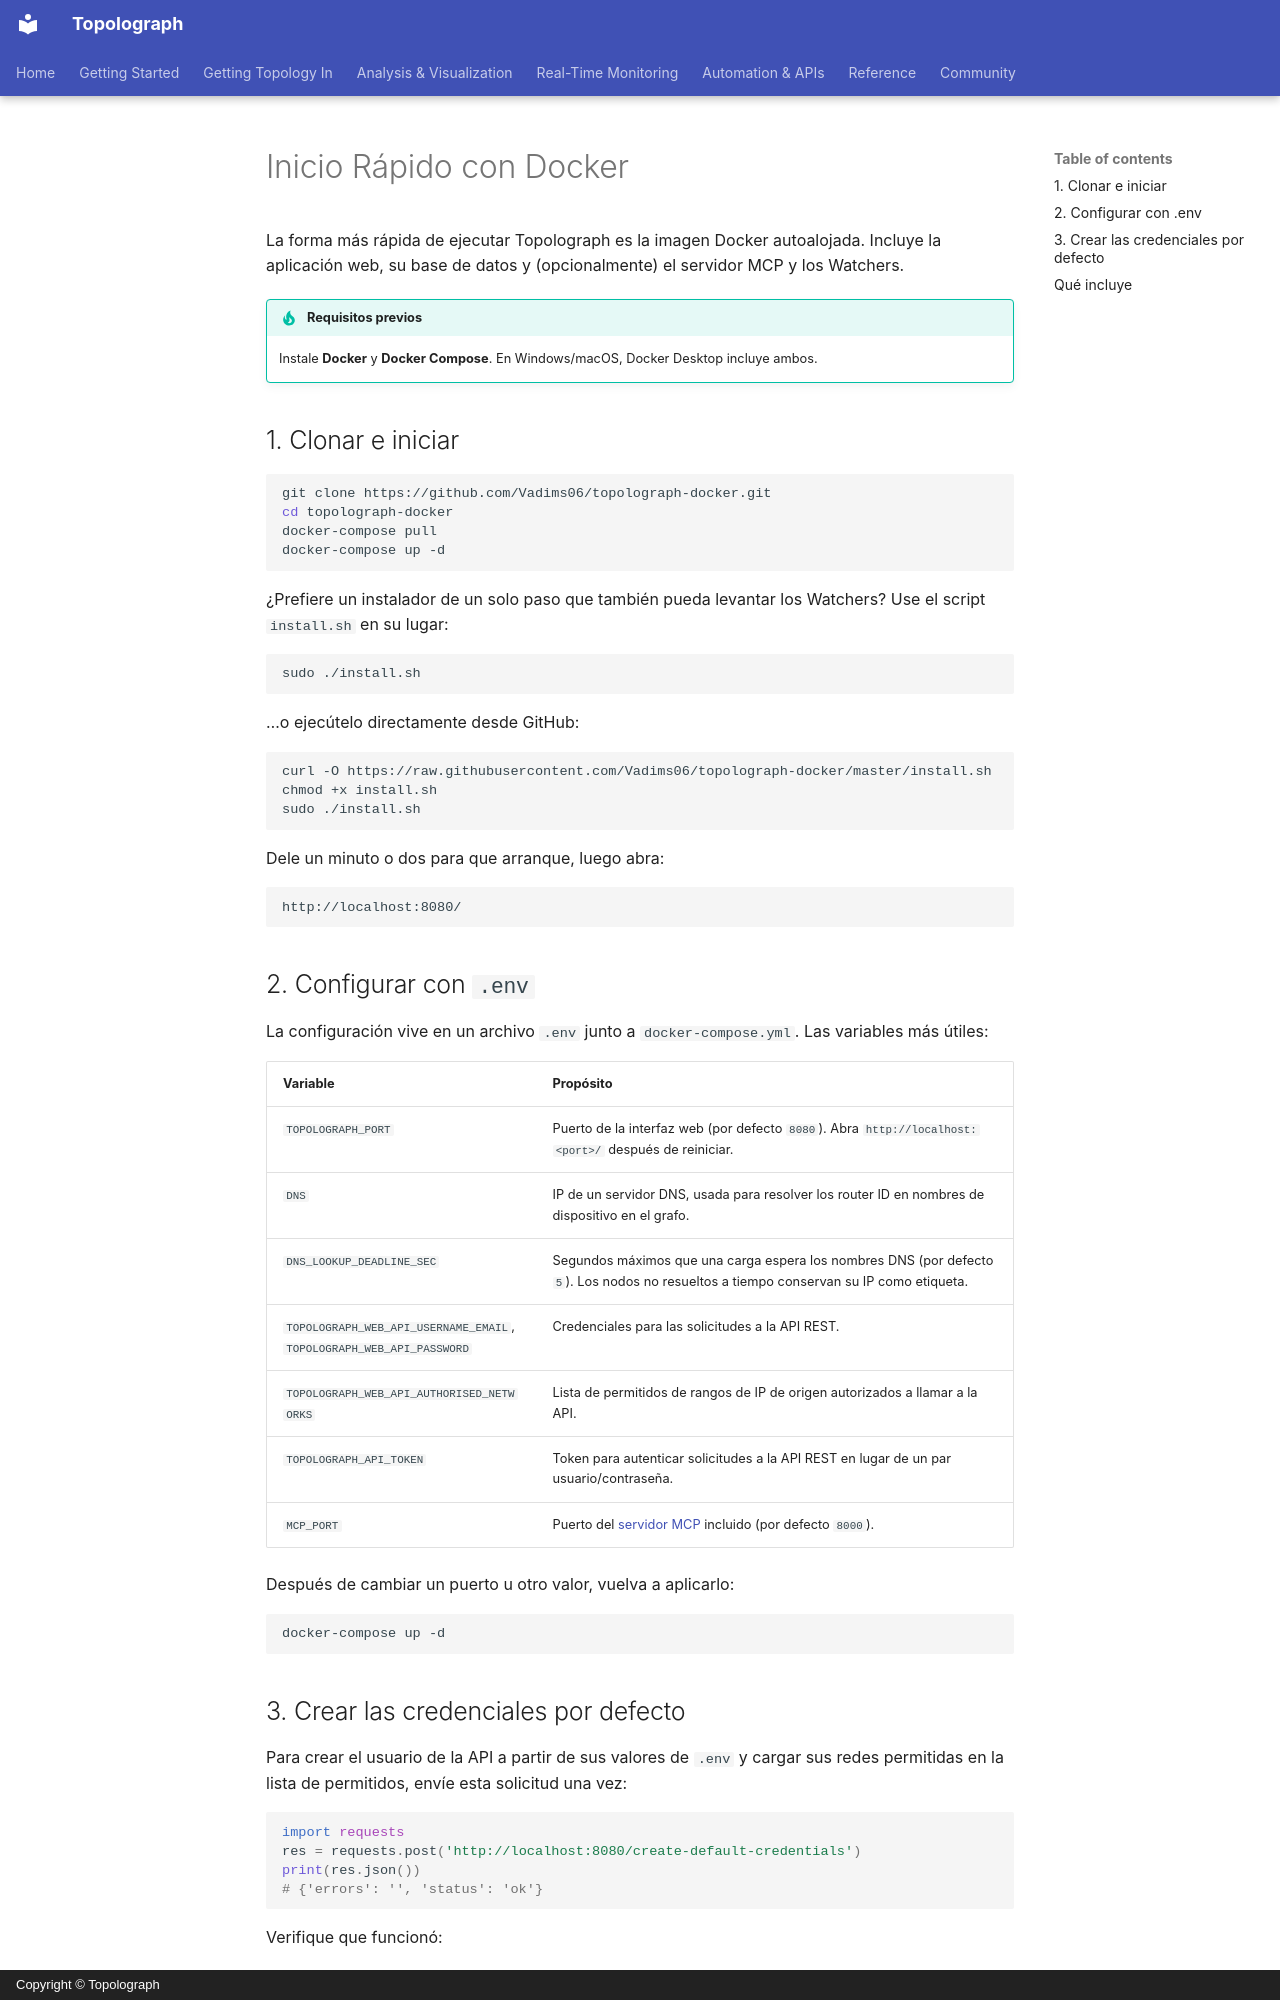

repository: Vadims06/topolograph · page: getting-started/quickstart-docker.es/index.html · generator: mkdocs · copyright: Copyright © Topolograph

# Inicio Rápido con Docker

La forma más rápida de ejecutar Topolograph es la imagen Docker autoalojada.
Incluye la aplicación web, su base de datos y (opcionalmente) el servidor
MCP y los Watchers.

!!! tip "Requisitos previos"
    Instale **Docker** y **Docker Compose**. En Windows/macOS, Docker Desktop
    incluye ambos.

## 1. Clonar e iniciar

```bash
git clone https://github.com/Vadims06/topolograph-docker.git
cd topolograph-docker
docker-compose pull
docker-compose up -d
```

¿Prefiere un instalador de un solo paso que también pueda levantar los
Watchers? Use el script `install.sh` en su lugar:

```bash
sudo ./install.sh
```

…o ejecútelo directamente desde GitHub:

```bash
curl -O https://raw.githubusercontent.com/Vadims06/topolograph-docker/master/install.sh
chmod +x install.sh
sudo ./install.sh
```

Dele un minuto o dos para que arranque, luego abra:

```
http://localhost:8080/
```

## 2. Configurar con `.env`

La configuración vive en un archivo `.env` junto a `docker-compose.yml`. Las
variables más útiles:

| Variable | Propósito |
| --- | --- |
| `TOPOLOGRAPH_PORT` | Puerto de la interfaz web (por defecto `8080`). Abra `http://localhost:<port>/` después de reiniciar. |
| `DNS` | IP de un servidor DNS, usada para resolver los router ID en nombres de dispositivo en el grafo. |
| `DNS_LOOKUP_DEADLINE_SEC` | Segundos máximos que una carga espera los nombres DNS (por defecto `5`). Los nodos no resueltos a tiempo conservan su IP como etiqueta. |
| `TOPOLOGRAPH_WEB_API_USERNAME_EMAIL`, `TOPOLOGRAPH_WEB_API_PASSWORD` | Credenciales para las solicitudes a la API REST. |
| `TOPOLOGRAPH_WEB_API_AUTHORISED_NETWORKS` | Lista de permitidos de rangos de IP de origen autorizados a llamar a la API. |
| `TOPOLOGRAPH_API_TOKEN` | Token para autenticar solicitudes a la API REST en lugar de un par usuario/contraseña. |
| `MCP_PORT` | Puerto del [servidor MCP](../automation/mcp-server.md) incluido (por defecto `8000`). |

Después de cambiar un puerto u otro valor, vuelva a aplicarlo:

```bash
docker-compose up -d
```
